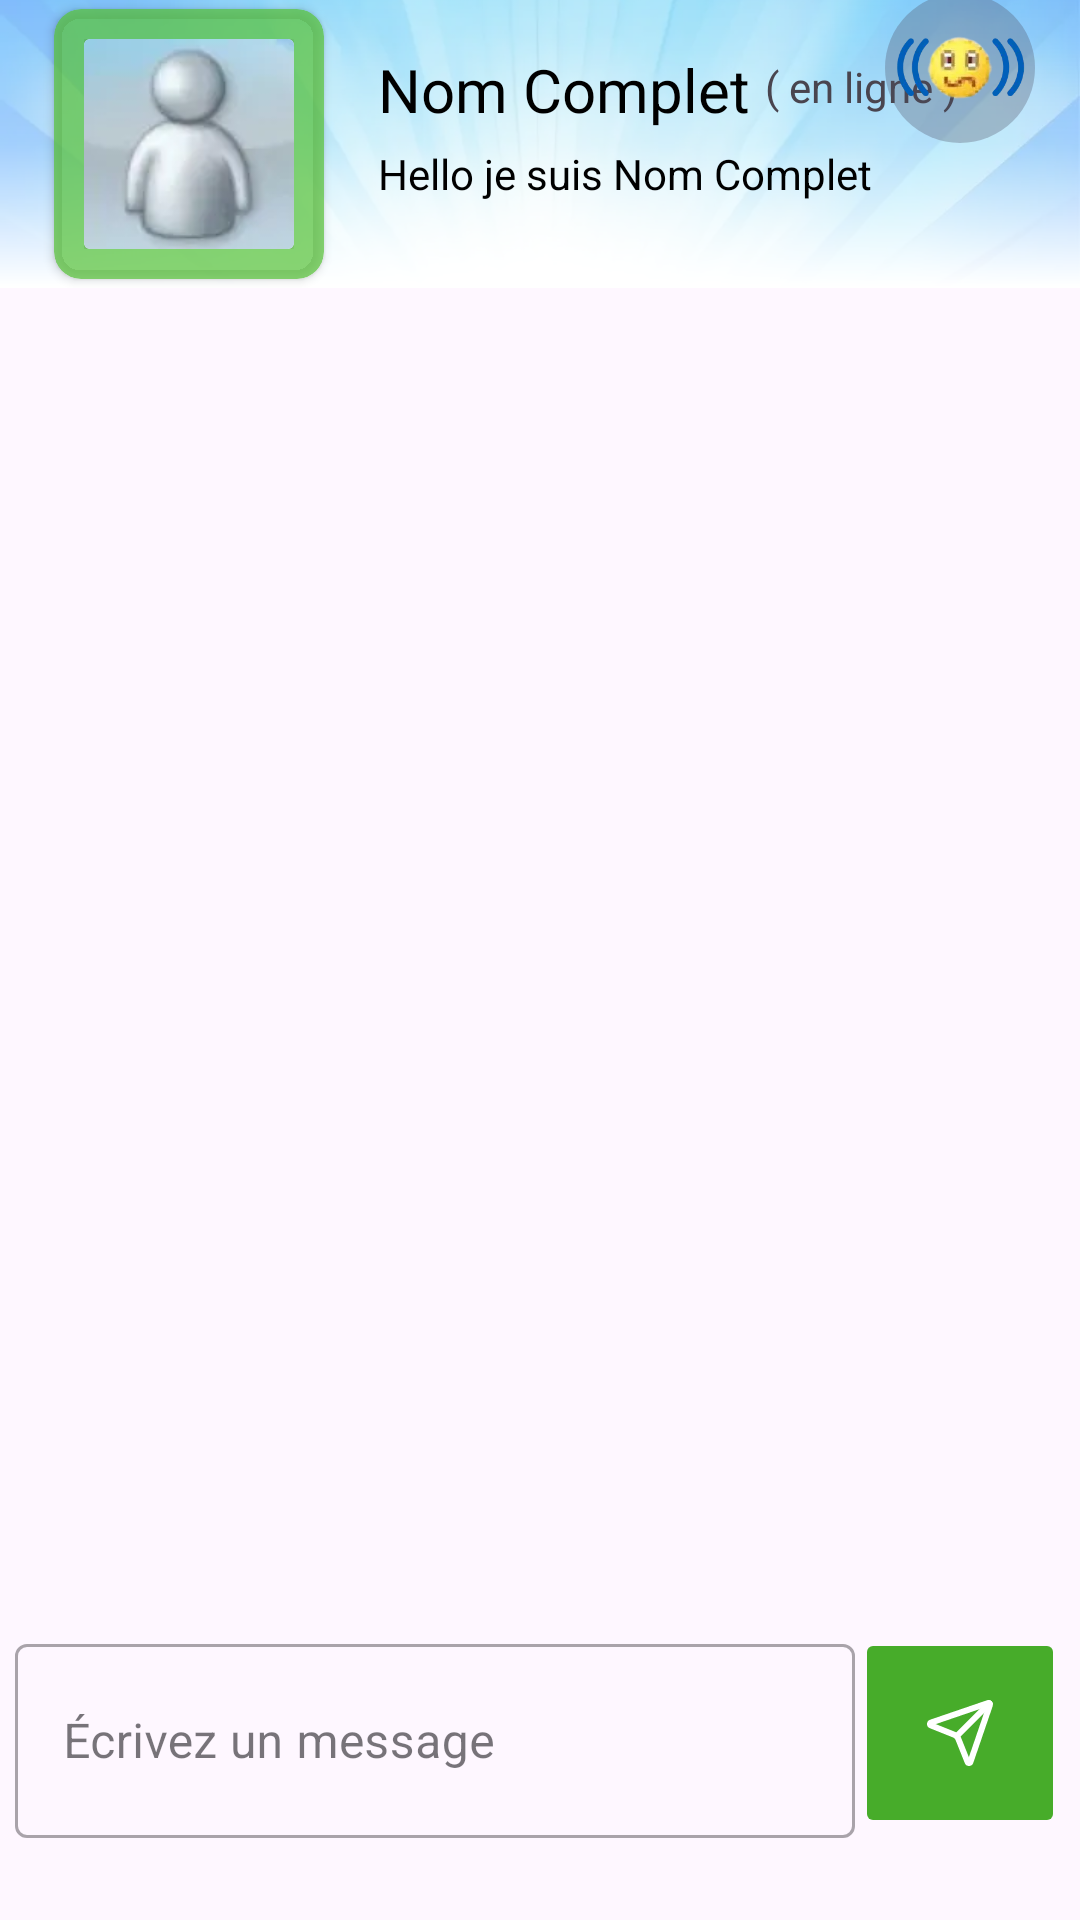

Here is an Android app screen rendered from its layout file. Give the layout XML and the strings, colors and styles it references.
<!-- AndroidManifest.xml: application theme Theme.NicMessenger -->
<!-- res/layout/fragment_vue_conversation.xml -->
<?xml version="1.0" encoding="utf-8"?>
<ScrollView xmlns:android="http://schemas.android.com/apk/res/android"
    xmlns:tools="http://schemas.android.com/tools"
    xmlns:app="http://schemas.android.com/apk/res-auto"
    android:layout_width="match_parent"
    android:layout_height="match_parent"
    android:fillViewport="true"
    tools:context=".presentation.conversation.VueConversation">

    <androidx.constraintlayout.widget.ConstraintLayout
        android:layout_width="match_parent"
        android:layout_height="wrap_content"
        >

        <androidx.constraintlayout.widget.ConstraintLayout
            android:layout_width="match_parent"
            android:layout_height="0dp"
            app:layout_constraintBottom_toTopOf="@id/guideline_bottom_header"
            app:layout_constraintTop_toTopOf="parent">

            <ImageView
                android:id="@+id/banniereImageView"
                android:layout_width="match_parent"
                android:layout_height="match_parent"
                android:scaleType="centerCrop"
                android:src="@drawable/bann"
                />

            <View
                android:layout_width="match_parent"
                android:layout_height="match_parent"
                android:background="@drawable/fond_transparent_blanc_bottom"/>

            <androidx.cardview.widget.CardView
                android:id="@+id/statutCardView"
                android:layout_width="0dp"
                android:layout_height="0dp"
                app:contentPadding="10dp"
                app:layout_constraintBottom_toBottomOf="parent"
                app:layout_constraintStart_toEndOf="@id/guideline_start_buddy"
                app:layout_constraintTop_toTopOf="parent"
                app:layout_constraintEnd_toStartOf="@id/guideline_end_buddy"
                app:layout_constraintDimensionRatio="1:1"
                android:elevation="10dp"
                android:backgroundTint="@color/online"
                app:cardCornerRadius="9dp" >

                <androidx.cardview.widget.CardView
                    android:layout_width="match_parent"
                    android:layout_height="match_parent"
                    >
                    <ImageView
                        android:id="@+id/avatarImageView"
                        android:layout_width="match_parent"
                        android:layout_height="match_parent"
                        android:scaleType="centerCrop"
                        android:src="@drawable/buddy2" />
                </androidx.cardview.widget.CardView>
            </androidx.cardview.widget.CardView>

            <TextView
                android:id="@+id/nomTextView"
                android:layout_width="wrap_content"
                android:layout_height="wrap_content"
                android:text="Nom Complet"
                android:textColor="@color/black"
                android:textSize="20sp"
                app:layout_constraintStart_toEndOf="@id/guideline_start_text"
                app:layout_constraintBottom_toTopOf="@id/guideline_bottom_nom"
                />

            <TextView
                android:id="@+id/statutTextView"
                android:layout_width="wrap_content"
                android:layout_height="wrap_content"
                android:text="( en ligne )"
                android:layout_marginStart="5dp"
                android:layout_marginBottom="5dp"
                app:layout_constraintStart_toEndOf="@id/nomTextView"
                app:layout_constraintBottom_toTopOf="@id/guideline_bottom_nom"
                />

            <TextView
                android:id="@+id/descriptionTextView"
                android:layout_width="wrap_content"
                android:layout_height="wrap_content"
                android:text="Hello je suis Nom Complet"
                android:textColor="@color/black"
                app:layout_constraintStart_toEndOf="@id/guideline_start_text"
                app:layout_constraintBottom_toTopOf="@id/guideline_bottom_description"
                />

            <ImageButton
                android:id="@+id/btnWizz"
                android:layout_width="0dp"
                android:layout_height="50dp"
                android:src="@drawable/wizz"
                android:scaleType="fitCenter"
                android:layout_marginStart="10dp"
                android:layout_marginBottom="20dp"
                android:layout_marginEnd="15dp"
                app:layout_constraintDimensionRatio="1:1"
                app:layout_constraintEnd_toEndOf="parent"
                app:layout_constraintBottom_toTopOf="@id/guideline_bottom_description"
                android:background="@drawable/circle_shape"
                android:backgroundTint="@color/grey"/>

            <androidx.constraintlayout.widget.Guideline
                android:id="@+id/guideline_start_text"
                android:layout_width="wrap_content"
                android:layout_height="wrap_content"
                android:orientation="vertical"
                app:layout_constraintGuide_percent="0.35"
                />

            <androidx.constraintlayout.widget.Guideline
                android:id="@+id/guideline_bottom_nom"
                android:layout_width="wrap_content"
                android:layout_height="wrap_content"
                android:orientation="horizontal"
                app:layout_constraintGuide_percent="0.45"
                />

            <androidx.constraintlayout.widget.Guideline
                android:id="@+id/guideline_bottom_description"
                android:layout_width="wrap_content"
                android:layout_height="wrap_content"
                android:orientation="horizontal"
                app:layout_constraintGuide_percent="0.7"
                />

            <androidx.constraintlayout.widget.Guideline
                android:id="@+id/guideline_start_buddy"
                android:layout_width="wrap_content"
                android:layout_height="wrap_content"
                android:orientation="vertical"
                app:layout_constraintGuide_percent="0.05"
                />

            <androidx.constraintlayout.widget.Guideline
                android:id="@+id/guideline_end_buddy"
                android:layout_width="wrap_content"
                android:layout_height="wrap_content"
                android:orientation="vertical"
                app:layout_constraintGuide_percent="0.3"
                />

        </androidx.constraintlayout.widget.ConstraintLayout>

        <androidx.recyclerview.widget.RecyclerView
            android:id="@+id/recyclerMessage"
            android:layout_width="match_parent"
            android:layout_height="0dp"
            app:layout_constraintTop_toBottomOf="@id/guideline_bottom_header"
            app:layout_constraintBottom_toTopOf="@id/guideline_bottom_message"
            tools:listitem="@layout/message_item" />

        <LinearLayout
            android:id="@+id/linearLayout1"
            android:orientation="horizontal"
            android:layout_width="match_parent"
            android:layout_height="wrap_content"
            android:paddingLeft="5dp"
            android:paddingRight="5dp"
            android:paddingBottom="5dp"
            android:baselineAligned="true"
            app:layout_constraintStart_toEndOf="@id/guideline_start_input"
            app:layout_constraintEnd_toStartOf="@id/guideline_end_input"
            app:layout_constraintBottom_toTopOf="@id/guideline_bottom_input">

            <com.google.android.material.textfield.TextInputLayout
                android:layout_weight="1"
                android:layout_height="70dp"
                android:layout_width="0dip"
                style="@style/Widget.MaterialComponents.TextInputLayout.OutlinedBox"
                android:hint="@string/crivez_un_message">
                <com.google.android.material.textfield.TextInputEditText
                    android:id="@+id/messageEditText"
                    android:layout_height="match_parent"
                    android:layout_width="match_parent"
                    android:inputType="textMultiLine" >
                </com.google.android.material.textfield.TextInputEditText>
            </com.google.android.material.textfield.TextInputLayout>
            <ImageButton
                android:id="@+id/btnSend"
                android:layout_height="70dp"
                android:layout_width="70dp"
                android:backgroundTint="@color/couleur_principale"
                android:src="@drawable/send"/>
        </LinearLayout>

        <androidx.constraintlayout.widget.Guideline
            android:id="@+id/guideline_bottom_header"
            android:layout_width="wrap_content"
            android:layout_height="wrap_content"
            android:orientation="horizontal"
            app:layout_constraintGuide_percent="0.15"
            />

        <androidx.constraintlayout.widget.Guideline
            android:id="@+id/guideline_start_input"
            android:layout_width="wrap_content"
            android:layout_height="wrap_content"
            android:orientation="vertical"
            app:layout_constraintGuide_percent="0.05"
            />

        <androidx.constraintlayout.widget.Guideline
            android:id="@+id/guideline_end_input"
            android:layout_width="wrap_content"
            android:layout_height="wrap_content"
            android:orientation="vertical"
            app:layout_constraintGuide_percent="0.8"
            />

        <androidx.constraintlayout.widget.Guideline
            android:id="@+id/guideline_bottom_message"
            android:layout_width="wrap_content"
            android:layout_height="wrap_content"
            android:orientation="horizontal"
            app:layout_constraintGuide_percent="0.85"
            />

        <androidx.constraintlayout.widget.Guideline
            android:id="@+id/guideline_top_input"
            android:layout_width="wrap_content"
            android:layout_height="wrap_content"
            android:orientation="horizontal"
            app:layout_constraintGuide_percent="0.9"
            />

        <androidx.constraintlayout.widget.Guideline
            android:id="@+id/guideline_bottom_input"
            android:layout_width="wrap_content"
            android:layout_height="wrap_content"
            android:orientation="horizontal"
            app:layout_constraintGuide_percent="0.965"
            />

        <androidx.constraintlayout.widget.ConstraintLayout
            android:id="@+id/barDeChargement"
            android:layout_width="match_parent"
            android:layout_height="match_parent"
            android:background="@color/white"
            android:elevation="100dp"
            android:visibility="gone">

            <ProgressBar
                android:layout_width="0dp"
                android:layout_height="0dp"
                android:indeterminate="true"
                app:layout_constraintBottom_toBottomOf="parent"
                app:layout_constraintEnd_toEndOf="parent"
                app:layout_constraintStart_toStartOf="parent"
                app:layout_constraintTop_toTopOf="parent" />

        </androidx.constraintlayout.widget.ConstraintLayout>
    </androidx.constraintlayout.widget.ConstraintLayout>

</ScrollView>
<!-- res/layout/message_item.xml (included above) -->
<?xml version="1.0" encoding="utf-8"?>
<FrameLayout
    android:id="@+id/root"
    xmlns:android="http://schemas.android.com/apk/res/android"
    xmlns:app="http://schemas.android.com/apk/res-auto"
    android:layout_width="wrap_content"
    android:layout_height="wrap_content"
    android:layout_gravity="center"
    android:layout_marginStart="10dp"
    android:layout_marginTop="10dp"
    android:layout_marginEnd="10dp"
    android:layout_marginBottom="5dp"
    android:background="@drawable/fond_message"
    android:padding="20dp"
    android:elevation="40dp">

    <androidx.constraintlayout.widget.ConstraintLayout
        android:layout_width="wrap_content"
        android:layout_height="match_parent"
        android:layout_gravity="center"
        android:orientation="vertical">

        <androidx.cardview.widget.CardView
            android:id="@+id/statutCardView"
            android:layout_width="0dp"
            android:layout_height="0dp"
            app:layout_constraintBottom_toBottomOf="parent"
            app:layout_constraintStart_toEndOf="@id/guideline_start_buddy"
            app:layout_constraintTop_toTopOf="parent"
            app:layout_constraintEnd_toStartOf="@id/guideline_end_buddy"
            app:layout_constraintDimensionRatio="1:1"
            android:elevation="10dp"
            app:cardCornerRadius="90dp" >

            <androidx.cardview.widget.CardView
                android:layout_width="match_parent"
                android:layout_height="match_parent"
                >
                <ImageView
                    android:id="@+id/avatarImageView"
                    android:layout_width="match_parent"
                    android:layout_height="match_parent"
                    android:scaleType="centerCrop"
                    android:src="@drawable/buddy2" />
            </androidx.cardview.widget.CardView>
        </androidx.cardview.widget.CardView>

        <TextView
            android:id="@+id/nomTextView"
            android:layout_width="wrap_content"
            android:layout_height="wrap_content"
            android:text="Nom Complet"
            android:textSize="20sp"
            app:layout_constraintStart_toEndOf="@id/guideline_start_text"
            app:layout_constraintBottom_toTopOf="@id/guideline_bottom_nom"
            />

        <TextView
            android:id="@+id/messageTextView"
            android:layout_width="wrap_content"
            android:layout_height="wrap_content"
            android:text="Hello je suis Nom Complet"
            android:maxWidth="260dp"
            android:enabled="true"
            android:textIsSelectable="true"
            android:focusable="true"
            android:longClickable="true"
            app:layout_constraintStart_toEndOf="@id/guideline_start_text"
            app:layout_constraintTop_toBottomOf="@id/nomTextView"
            />

        <TextView
            android:id="@+id/dateTextView"
            android:layout_width="wrap_content"
            android:layout_height="wrap_content"
            android:layout_marginTop="8dp"
            android:text="12 février 2012 00:00"
            app:layout_constraintBottom_toTopOf="@id/guideline_bottom_date"
            app:layout_constraintEnd_toEndOf="parent"
            app:layout_constraintTop_toBottomOf="@id/messageTextView"
            app:layout_constraintVertical_bias="1.0" />

        <androidx.constraintlayout.widget.Guideline
            android:id="@+id/guideline_start_text"
            android:layout_width="wrap_content"
            android:layout_height="wrap_content"
            android:orientation="vertical"
            app:layout_constraintGuide_percent="0.23"
            />

        <androidx.constraintlayout.widget.Guideline
            android:id="@+id/guideline_bottom_nom"
            android:layout_width="wrap_content"
            android:layout_height="wrap_content"
            android:orientation="horizontal"
            app:layout_constraintGuide_percent="0.3"
            />

        <androidx.constraintlayout.widget.Guideline
            android:id="@+id/guideline_start_buddy"
            android:layout_width="wrap_content"
            android:layout_height="wrap_content"
            android:orientation="vertical"
            app:layout_constraintGuide_percent="0"
            />

        <androidx.constraintlayout.widget.Guideline
            android:id="@+id/guideline_end_buddy"
            android:layout_width="wrap_content"
            android:layout_height="wrap_content"
            android:orientation="vertical"
            app:layout_constraintGuide_percent="0.2"
            />

        <androidx.constraintlayout.widget.Guideline
            android:id="@+id/guideline_bottom_date"
            android:layout_width="wrap_content"
            android:layout_height="wrap_content"
            android:orientation="horizontal"
            app:layout_constraintGuide_percent="1"
            />
    </androidx.constraintlayout.widget.ConstraintLayout>

</FrameLayout>
<!-- resources referenced by this layout -->
<resources>
  <color name="black">#FF000000</color>
  <color name="couleur_principale">#47AC2A</color>
  <color name="grey">#504C4F60</color>
  <color name="online">#B558C339</color>
  <color name="white">#FFFFFFFF</color>
  <!-- drawable bann: webp bitmap (drawable, 16846 bytes) -->
  <!-- drawable buddy2: webp bitmap (drawable, 854 bytes) -->
  <!-- drawable circle_shape (drawable) -->
  <?xml version="1.0" encoding="utf-8"?>
  <shape xmlns:android="http://schemas.android.com/apk/res/android"
      android:shape="oval"
      android:innerRadiusRatio="2.2"
      android:useLevel="false">
  
  
  </shape>
  <!-- drawable fond_message (drawable) -->
  <?xml version="1.0" encoding="utf-8"?>
  <shape xmlns:android="http://schemas.android.com/apk/res/android"
      android:shape="rectangle" >
  
      <solid android:color="#fff" />
  
      <corners
          android:radius="30dp" />
  
  </shape>
  <!-- drawable fond_transparent_blanc_bottom (drawable) -->
  <?xml version="1.0" encoding="utf-8"?>
  <shape xmlns:android="http://schemas.android.com/apk/res/android" android:shape="rectangle">
      <gradient android:angle="270"
          android:startColor="#78FFFFFF"
          android:centerColor="#9CFFFFFF"
          android:endColor="#ffffff" />
  </shape>
  <!-- drawable send (drawable) -->
  <vector xmlns:android="http://schemas.android.com/apk/res/android"
      android:width="24dp"
      android:height="24dp"
      android:viewportWidth="24"
      android:viewportHeight="24">
    <path
        android:pathData="M14.536,21.686a0.5,0.5 0,0 0,0.937 -0.024l6.5,-19a0.496,0.496 0,0 0,-0.635 -0.635l-19,6.5a0.5,0.5 0,0 0,-0.024 0.937l7.93,3.18a2,2 0,0 1,1.112 1.11z"
        android:strokeLineJoin="round"
        android:strokeWidth="2"
        android:fillColor="#00000000"
        android:strokeColor="#ffffff"
        android:strokeLineCap="round"/>
    <path
        android:pathData="m21.854,2.147 l-10.94,10.939"
        android:strokeLineJoin="round"
        android:strokeWidth="2"
        android:fillColor="#00000000"
        android:strokeColor="#ffffff"
        android:strokeLineCap="round"/>
  </vector>
  <!-- drawable wizz: webp bitmap (drawable, 6078 bytes) -->
  <string name="crivez_un_message">Écrivez un message</string>
  <style name="Theme.NicMessenger" parent="Base.Theme.NicMessenger" />
  <style name="Base.Theme.NicMessenger" parent="Theme.Material3.DayNight.NoActionBar">
          
          
      </style>
</resources>
